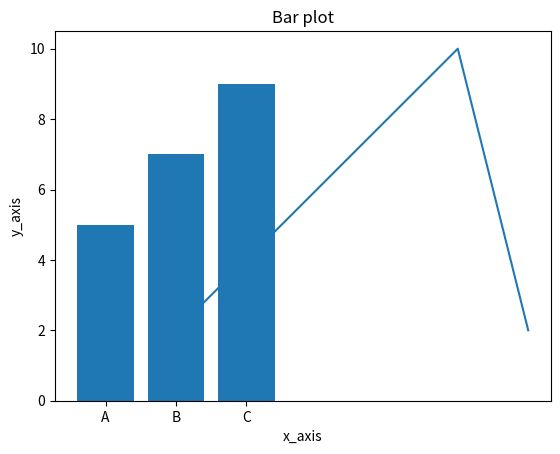

This chart was generated by the following Python code:
import matplotlib.pyplot as plt
x = [1,2,3,4,5,6]
y = [2,4,6,8,10,2]
plt.plot(x,y)
plt.title('Line plot')
plt.xlabel('x_axis')
plt.ylabel('y_axis')
plt.show()

# Bar chart
a = ['A', 'B', 'C']
b = [5,7,9]
plt.bar(a,b)
plt.title('Bar plot')
plt.show()